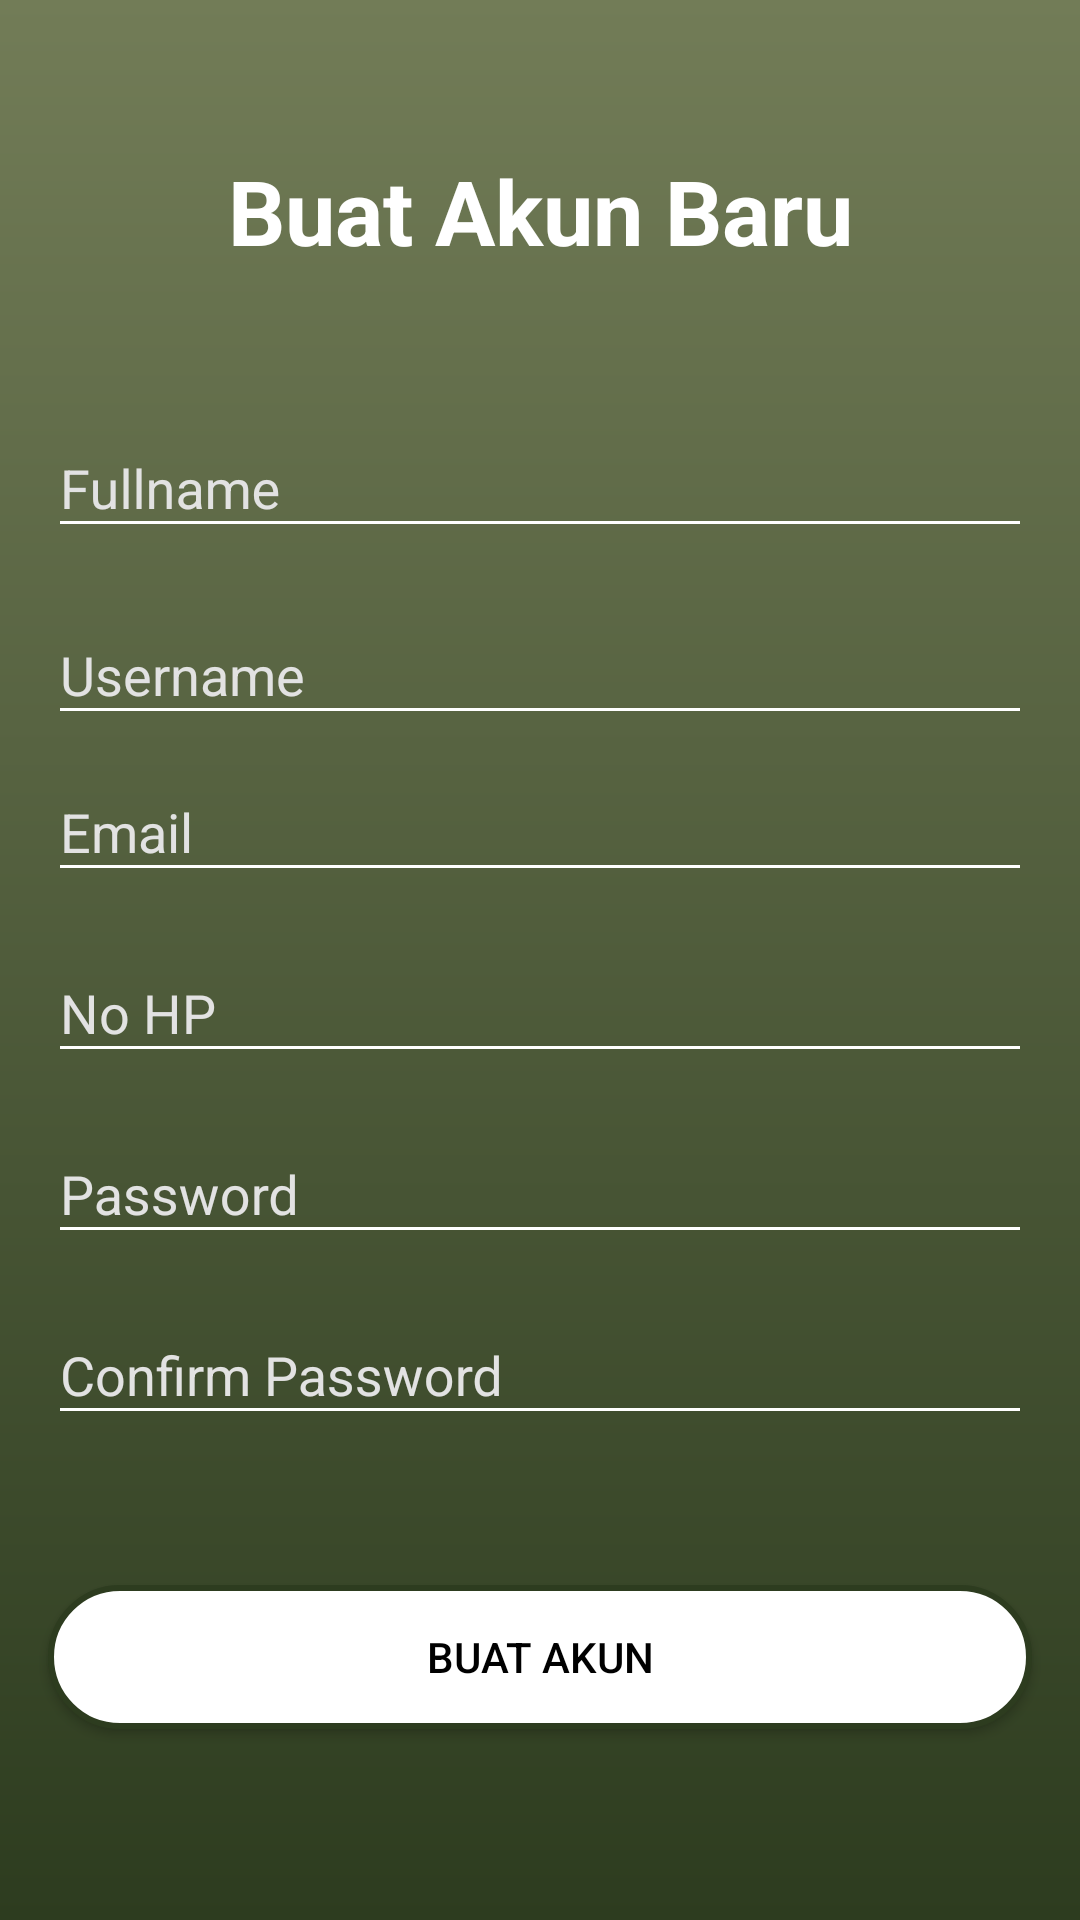

Here is an Android app screen rendered from its layout file. Give the layout XML and the strings, colors and styles it references.
<!-- AndroidManifest.xml: application theme AppTheme -->
<!-- res/layout/activity_reg.xml -->
<?xml version="1.0" encoding="utf-8"?>
<androidx.constraintlayout.widget.ConstraintLayout xmlns:android="http://schemas.android.com/apk/res/android"
    xmlns:app="http://schemas.android.com/apk/res-auto"
    xmlns:tools="http://schemas.android.com/tools"
    android:layout_width="match_parent"
    android:layout_height="match_parent"
    android:background="@drawable/ic_rectangle_bg"
    tools:context=".RegActivity">

    <TextView
        android:id="@+id/textView5"
        android:layout_width="wrap_content"
        android:layout_height="wrap_content"
        android:layout_marginTop="50dp"
        android:text="@string/buat_akun_baru"
        android:textColor="#ffffff"
        android:textSize="30dp"
        android:textStyle="bold"
        app:layout_constraintEnd_toEndOf="parent"
        app:layout_constraintStart_toStartOf="parent"
        app:layout_constraintTop_toTopOf="parent" />

    <com.google.android.material.textfield.TextInputLayout
        android:id="@+id/layout_fullname"
        android:layout_width="0dp"
        android:layout_height="wrap_content"
        android:layout_marginStart="16dp"
        android:layout_marginTop="40dp"
        android:layout_marginEnd="16dp"
        android:textColorHint="#e2e2e2"
        app:layout_constraintEnd_toEndOf="parent"
        app:layout_constraintStart_toStartOf="parent"
        app:layout_constraintTop_toBottomOf="@id/textView5">

        <com.google.android.material.textfield.TextInputEditText
            android:id="@+id/text_fullname"
            android:layout_width="match_parent"
            android:layout_height="wrap_content"
            android:backgroundTint="#FFFFFF"
            android:hint="Fullname"
            android:textColor="#ffffff"
            android:textColorHint="#FFFFFF" />

    </com.google.android.material.textfield.TextInputLayout>

    <com.google.android.material.textfield.TextInputLayout
        android:id="@+id/layout_username"
        android:layout_width="0dp"
        android:layout_height="wrap_content"
        android:layout_marginStart="16dp"
        android:layout_marginTop="10dp"
        android:layout_marginEnd="16dp"
        android:textColorHint="#e2e2e2"
        app:layout_constraintEnd_toEndOf="parent"
        app:layout_constraintStart_toStartOf="parent"
        app:layout_constraintTop_toBottomOf="@+id/layout_fullname">

        <com.google.android.material.textfield.TextInputEditText
            android:id="@+id/text_username"
            android:layout_width="match_parent"
            android:layout_height="wrap_content"
            android:backgroundTint="#FFFFFF"
            android:hint="Username"
            android:textColor="#ffffff"
            android:textColorHint="#ffffff" />

    </com.google.android.material.textfield.TextInputLayout>

    <com.google.android.material.textfield.TextInputLayout
        android:id="@+id/layout_email"
        android:layout_width="0dp"
        android:layout_height="wrap_content"
        android:layout_marginStart="16dp"
        android:layout_marginEnd="16dp"
        android:textColorHint="#e2e2e2"
        app:layout_constraintEnd_toEndOf="parent"
        app:layout_constraintStart_toStartOf="parent"
        app:layout_constraintTop_toBottomOf="@+id/layout_username">
        tools:layout_editor_absoluteY="359dp">

        <com.google.android.material.textfield.TextInputEditText
            android:id="@+id/text_email"
            android:layout_width="match_parent"
            android:layout_height="wrap_content"
            android:backgroundTint="#FFFFFF"
            android:hint="Email"
            android:inputType="textEmailAddress"
            android:textColor="#ffffff"
            android:textColorHint="#ffffff" />
    </com.google.android.material.textfield.TextInputLayout>

    <com.google.android.material.textfield.TextInputLayout
        android:id="@+id/layout_hp"
        android:layout_width="0dp"
        android:layout_height="wrap_content"
        android:layout_marginStart="16dp"
        android:layout_marginTop="8dp"
        android:layout_marginEnd="16dp"
        android:textColorHint="#e2e2e2"
        app:layout_constraintEnd_toEndOf="parent"
        app:layout_constraintStart_toStartOf="parent"
        app:layout_constraintTop_toBottomOf="@+id/layout_email">
        <com.google.android.material.textfield.TextInputEditText
            android:id="@+id/text_hp"
            android:layout_width="match_parent"
            android:layout_height="wrap_content"
            android:hint="No HP"
            android:textColorHint="#ffffff"
            android:textColor="#ffffff"
            android:backgroundTint="#FFFFFF"
            android:inputType="number" />
    </com.google.android.material.textfield.TextInputLayout>

    <com.google.android.material.textfield.TextInputLayout
        android:id="@+id/layout_password"
        android:layout_width="0dp"
        android:layout_height="wrap_content"
        android:layout_marginStart="16dp"
        android:layout_marginTop="8dp"
        android:layout_marginEnd="16dp"
        android:textColorHint="#e2e2e2"
        app:layout_constraintEnd_toEndOf="parent"
        app:layout_constraintStart_toStartOf="parent"
        app:layout_constraintTop_toBottomOf="@+id/layout_hp">
        <com.google.android.material.textfield.TextInputEditText
            android:id="@+id/text_password"
            android:layout_width="match_parent"
            android:layout_height="wrap_content"
            android:hint="Password"
            android:textColorHint="#ffffff"
            android:textColor="#ffffff"
            android:backgroundTint="#FFFFFF"
            android:inputType="textPassword" />
    </com.google.android.material.textfield.TextInputLayout>

    <com.google.android.material.textfield.TextInputLayout
        android:id="@+id/layout_confirm_password"
        android:layout_width="0dp"
        android:layout_height="wrap_content"
        android:layout_marginStart="16dp"
        android:layout_marginTop="8dp"
        android:layout_marginEnd="16dp"
        android:textColorHint="#e2e2e2"
        app:layout_constraintEnd_toEndOf="parent"
        app:layout_constraintStart_toStartOf="parent"
        app:layout_constraintTop_toBottomOf="@+id/layout_password">

        <com.google.android.material.textfield.TextInputEditText
            android:id="@+id/text_confirm_password"
            android:layout_width="match_parent"
            android:layout_height="wrap_content"
            android:hint="Confirm Password"
            android:textColorHint="#ffffff"
            android:textColor="#ffffff"
            android:backgroundTint="#FFFFFF"
            android:inputType="textPassword" />
    </com.google.android.material.textfield.TextInputLayout>

    <Button
        android:id="@+id/button_ok"
        android:layout_width="0dp"
        android:layout_height="wrap_content"
        android:layout_marginStart="16dp"
        android:layout_marginTop="50dp"
        android:layout_marginEnd="16dp"
        android:background="@drawable/buttonback"
        android:text="@string/buat_akun"
        android:textColor="#000000"
        app:layout_constraintEnd_toEndOf="parent"
        app:layout_constraintStart_toStartOf="parent"
        app:layout_constraintTop_toBottomOf="@+id/layout_confirm_password" />

</androidx.constraintlayout.widget.ConstraintLayout>
<!-- resources referenced by this layout -->
<resources>
  <!-- drawable buttonback (drawable) -->
  <?xml version="1.0" encoding="utf-8"?>
  <selector
      xmlns:android="http://schemas.android.com/apk/res/android">
  
      <item>  <shape android:shape="rectangle">
          <corners
              android:radius="25dp"/>
          <gradient
              android:startColor="#ffffff"
              android:centerColor="#ffffff"
              android:endColor="#ffffff"/>
          <stroke
              android:color="#FF2D3C1F"
              android:width="2dp"/>
      </shape>
      </item>
  </selector>
  <!-- drawable ic_rectangle_bg (drawable) -->
  <vector xmlns:android="http://schemas.android.com/apk/res/android"
      xmlns:aapt="http://schemas.android.com/aapt"
      android:width="375dp"
      android:height="812dp"
      android:viewportWidth="375"
      android:viewportHeight="812">
    <path
        android:strokeWidth="1"
        android:pathData="M0.5,0.5h374v811h-374z"
        android:strokeColor="#979797">
      <aapt:attr name="android:fillColor">
        <gradient 
            android:startY="0"
            android:startX="187.5"
            android:endY="812"
            android:endX="187.5"
            android:type="linear">
          <item android:offset="0" android:color="#FF727C57"/>
          <item android:offset="1" android:color="#FF2D3C1F"/>
        </gradient>
      </aapt:attr>
    </path>
  </vector>
  <string name="buat_akun">Buat Akun</string>
  <string name="buat_akun_baru">Buat Akun Baru</string>
  <style name="AppTheme" parent="Theme.AppCompat.Light.NoActionBar">
          
          <item name="colorPrimary">@color/colorPrimary</item>
          <item name="colorPrimaryDark">@color/colorPrimaryDark</item>
          <item name="colorAccent">@color/colorPrimary</item>
      </style>
  <color name="colorPrimary">#324123</color>
  <color name="colorPrimaryDark">#512A18</color>
</resources>
